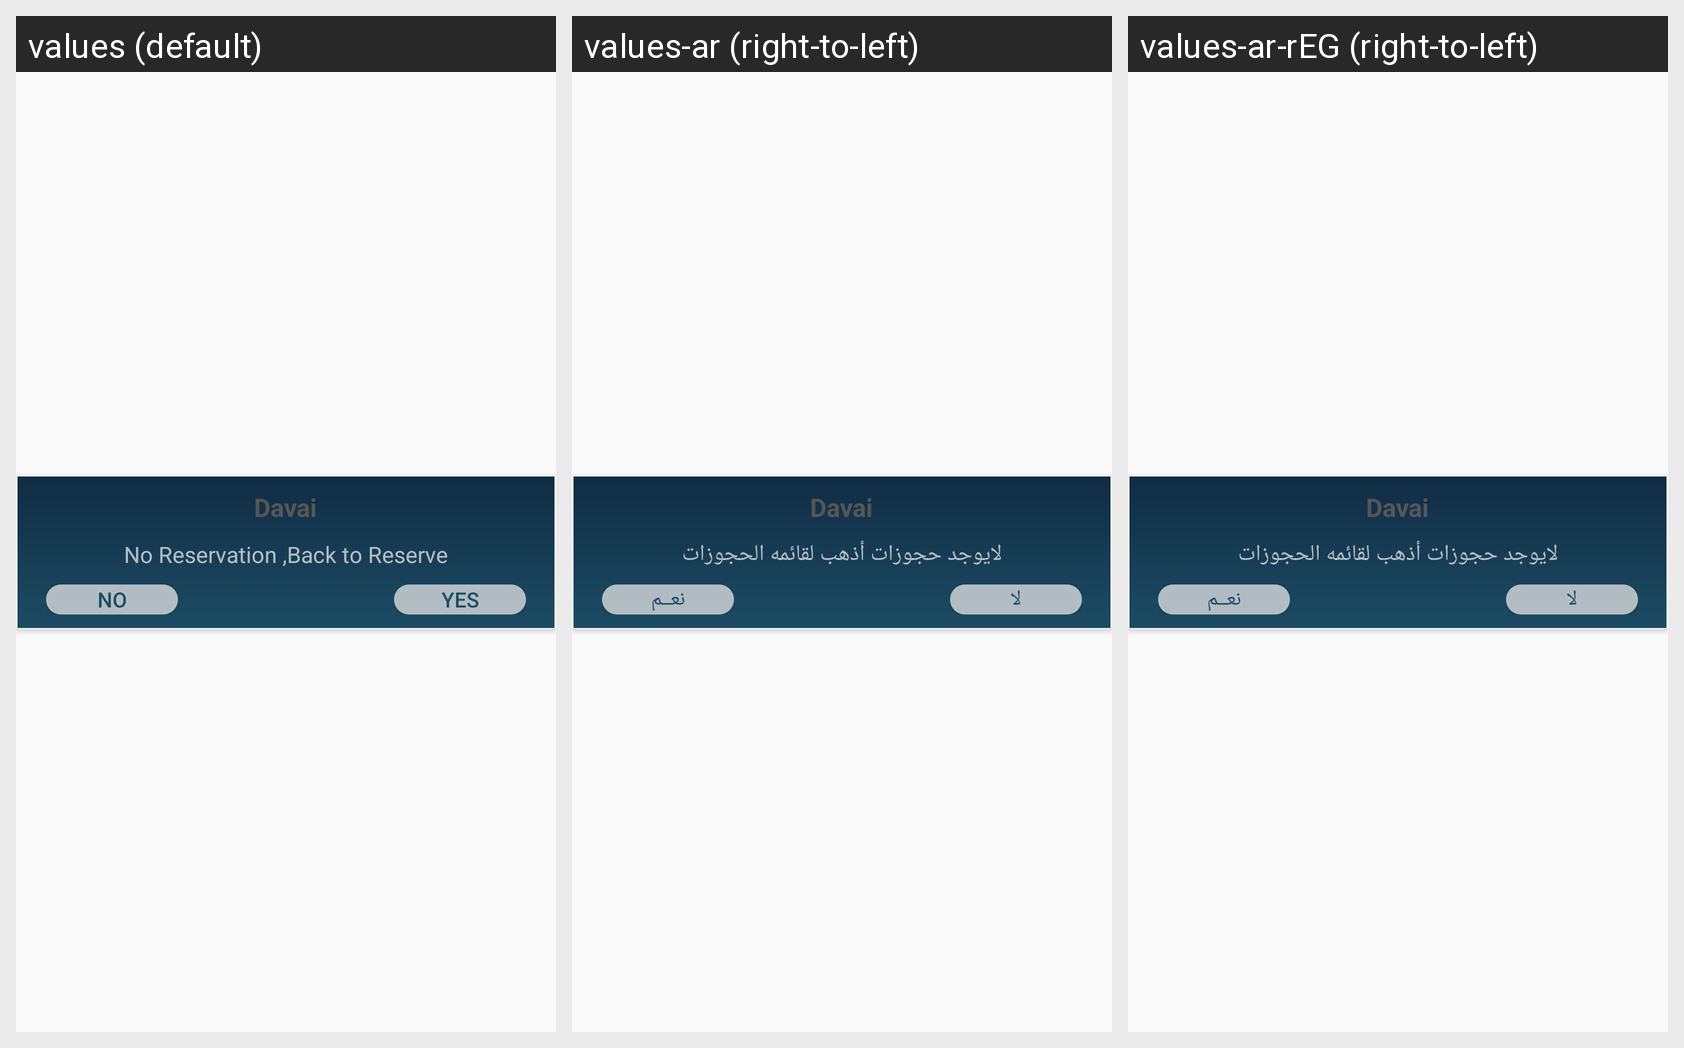

Translations of the strings shown on this Android screen, per locale in the grid:
Android screen res/layout/no_reservation.xml rendered under 3 locales, left to right: values (default), values-ar (right-to-left), values-ar-rEG (right-to-left). Device: Nexus 5 (rendered at 1080×1920; each locale shown at half size, 540×960, under a caption strip naming it); theme AppTheme.
Strings drawn on this screen, with the default value and each locale's value (text and hints the layout hard-codes, and strings that could not be matched under every locale, appear in the picture but are not listed):

app_name
  values: Davai
  values-ar: Davai
  values-ar-rEG: Davai

no
  values: No
  values-ar: لا
  values-ar-rEG: لا

yes
  values: Yes
  values-ar: نعــم
  values-ar-rEG: نعــم
